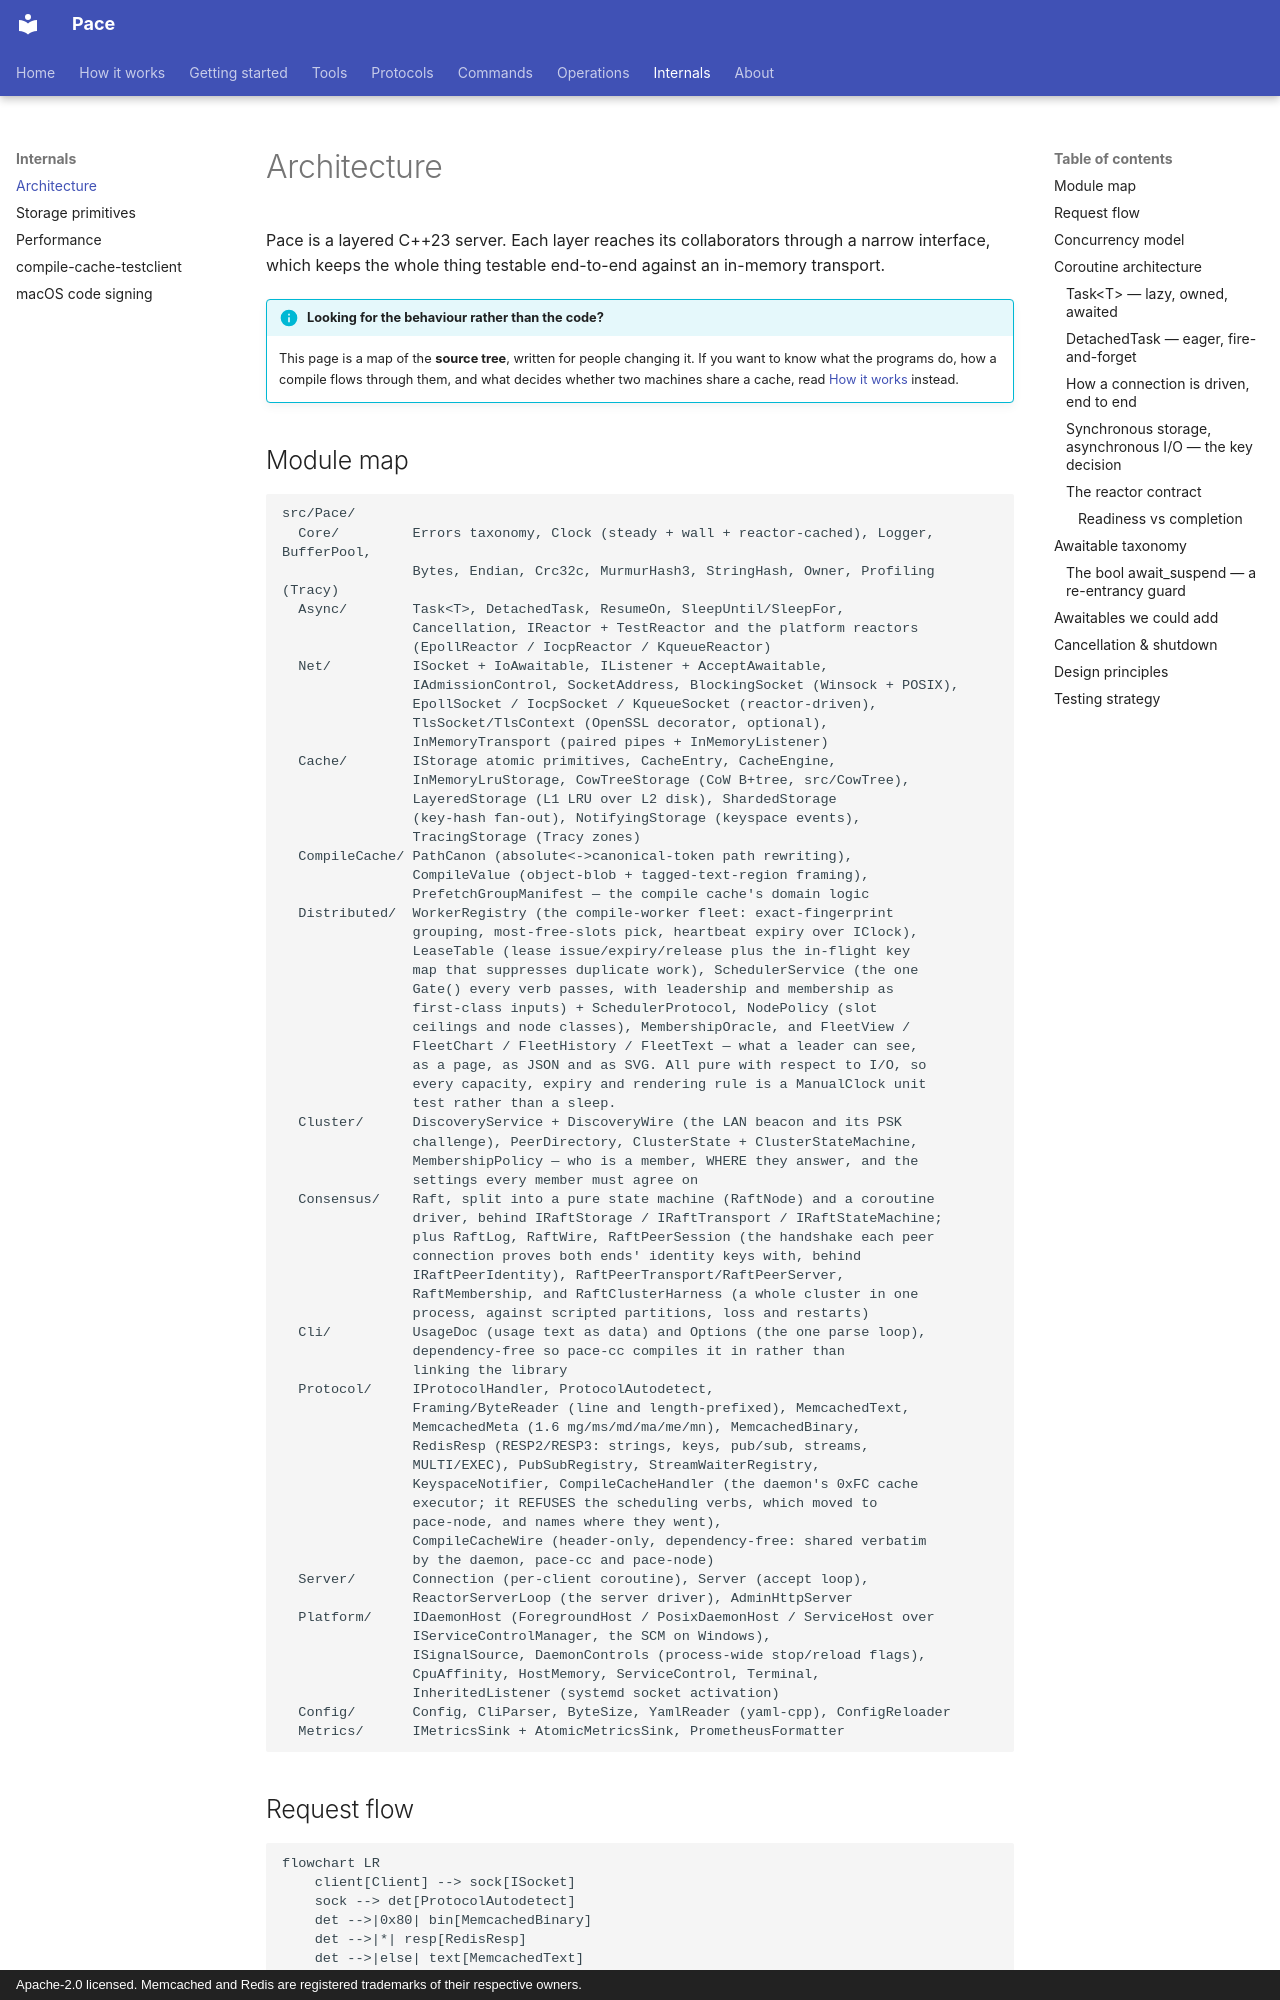

repository: LASTRADA-Software/pace · page: internals/architecture/index.html · generator: mkdocs · copyright: Apache-2.0 licensed. Memcached and Redis are registered trademarks of their respective owners.

# Architecture

Pace is a layered C++23 server. Each layer reaches its
collaborators through a narrow interface, which keeps the whole
thing testable end-to-end against an in-memory transport.

!!! info "Looking for the behaviour rather than the code?"

    This page is a map of the **source tree**, written for people changing it. If
    you want to know what the programs do, how a compile flows through them, and
    what decides whether two machines share a cache, read
    [How it works](../how-it-works.md) instead.
